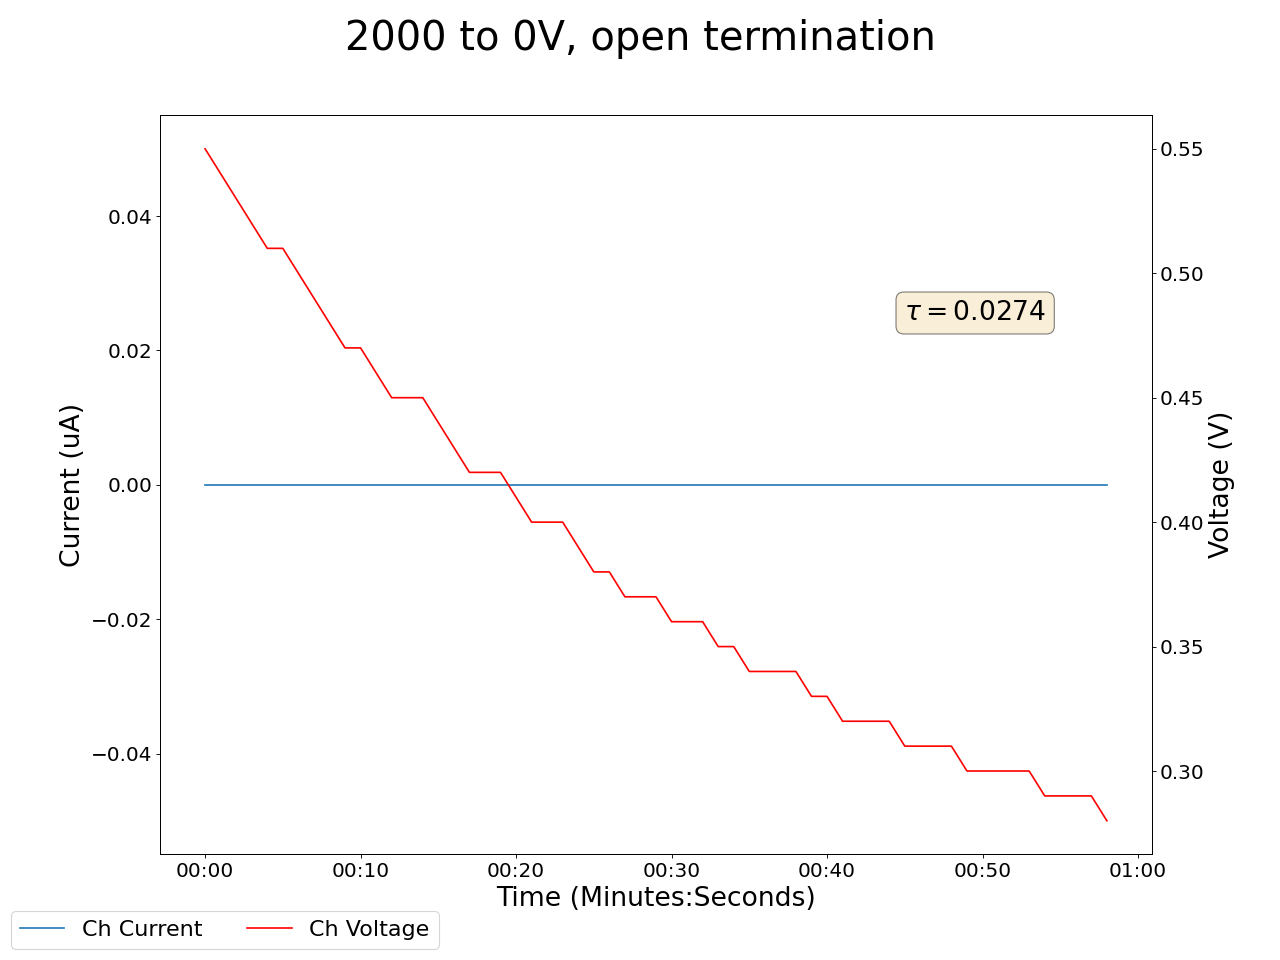

Values plotted in this chart, from the file beside it:
2025-05-01 15:44:48.007643, 0.8100000023841858, 0.0, 0.550000011920929, 0.0, 12.59000015258789, 0.0, 0.6200000047683716, 0.0, 0.5, 0.0, 0.0, 0.0, 0.6200000047683716, 0.0, 1.3600000143051147, 0.0, 0.0, 0.0, 0.03999999910593033, 0.0, 0.4099999964237213, 0.0, 0.6100000143051147
2025-05-01 15:44:49.007543, 0.81, 0.0, 0.55, 0.0, 12.59, 0.0, 0.62, 0.0, 0.5, 0.0, 0.0, 0.0, 0.62, 0.0, 1.36, 0.0, 0.0, 0.0, 0.04, 0.0, 0.41, 0.0, 0.61
2025-05-01 15:44:50.007542, 0.8, 0.0, 0.54, 0.0, 0.0, 0.0, 0.61, 0.0, 0.49, 0.0, 0.0, 0.0, 0.61, 0.0, 1.34, 0.0, 0.0, 0.0, 0.04, 0.0, 0.41, 0.0, 0.61
2025-05-01 15:44:51.007541, 0.79, 0.0, 0.53, 0.0, 0.0, 0.0, 0.6, 0.0, 0.47, 0.0, 0.0, 0.0, 0.6, 0.0, 1.33, 0.0, 0.0, 0.0, 0.04, 0.0, 0.41, 0.0, 0.61
2025-05-01 15:44:52.007541, 0.78, 0.0, 0.52, 0.0, 0.0, 0.0, 0.58, 0.0, 0.46, 0.0, 0.0, 0.0, 0.59, 0.0, 1.32, 0.0, 0.0, 0.0, 0.04, 0.0, 0.41, 0.0, 0.61
2025-05-01 15:44:53.007543, 0.77, 0.0, 0.51, 0.0, 0.0, 0.0, 0.57, 0.0, 0.45, 0.0, 0.0, 0.0, 0.58, 0.0, 1.31, 0.0, 0.0, 0.0, 0.04, 0.0, 0.41, 0.0, 0.61
2025-05-01 15:44:54.007542, 0.77, 0.0, 0.51, 0.0, 0.0, 0.0, 0.57, 0.0, 0.45, 0.0, 0.0, 0.0, 0.58, 0.0, 1.31, 0.0, 0.0, 0.0, 0.04, 0.0, 0.41, 0.0, 0.61
2025-05-01 15:44:55.007541, 0.76, 0.0, 0.5, 0.0, 0.0, 0.0, 0.56, 0.0, 0.44, 0.0, 0.0, 0.0, 0.57, 0.0, 1.3, 0.0, 0.0, 0.0, 0.04, 0.0, 0.41, 0.0, 0.61
2025-05-01 15:44:56.007542, 0.75, 0.0, 0.49, 0.0, 0.0, 0.0, 0.55, 0.0, 0.43, 0.0, 0.0, 0.0, 0.56, 0.0, 1.29, 0.0, 0.0, 0.0, 0.04, 0.0, 0.41, 0.0, 0.61
2025-05-01 15:44:57.007541, 0.75, 0.0, 0.48, 0.0, 0.0, 0.0, 0.55, 0.0, 0.42, 0.0, 0.0, 0.0, 0.55, 0.0, 1.28, 0.0, 0.0, 0.0, 0.04, 0.0, 0.41, 0.0, 0.61
2025-05-01 15:44:58.007542, 0.74, 0.0, 0.47, 0.0, 0.0, 0.0, 0.54, 0.0, 0.42, 0.0, 0.0, 0.0, 0.54, 0.0, 1.28, 0.0, 0.0, 0.0, 0.04, 0.0, 0.41, 0.0, 0.61
2025-05-01 15:44:59.007543, 0.74, 0.0, 0.47, 0.0, 0.0, 0.0, 0.54, 0.0, 0.41, 0.0, 0.0, 0.0, 0.54, 0.0, 1.28, 0.0, 0.0, 0.0, 0.04, 0.0, 0.41, 0.0, 0.61
2025-05-01 15:45:00.007542, 0.73, 0.0, 0.46, 0.0, 0.0, 0.0, 0.53, 0.0, 0.4, 0.0, 0.0, 0.0, 0.53, 0.0, 1.27, 0.0, 0.0, 0.0, 0.04, 0.0, 0.41, 0.0, 0.61
2025-05-01 15:45:01.007542, 0.73, 0.0, 0.45, 0.0, 0.0, 0.0, 0.52, 0.0, 0.4, 0.0, 0.0, 0.0, 0.52, 0.0, 1.26, 0.0, 0.0, 0.0, 0.04, 0.0, 0.41, 0.0, 0.61
2025-05-01 15:45:02.007541, 0.72, 0.0, 0.45, 0.0, 0.0, 0.0, 0.51, 0.0, 0.39, 0.0, 0.0, 0.0, 0.51, 0.0, 1.25, 0.0, 0.0, 0.0, 0.04, 0.0, 0.41, 0.0, 0.61
2025-05-01 15:45:03.007541, 0.72, 0.0, 0.45, 0.0, 0.0, 0.0, 0.51, 0.0, 0.39, 0.0, 0.0, 0.0, 0.51, 0.0, 1.25, 0.0, 0.0, 0.0, 0.04, 0.0, 0.41, 0.0, 0.61
2025-05-01 15:45:04.007541, 0.71, 0.0, 0.44, 0.0, 0.0, 0.0, 0.5, 0.0, 0.38, 0.0, 0.0, 0.0, 0.5, 0.0, 1.24, 0.0, 0.0, 0.0, 0.04, 0.0, 0.41, 0.0, 0.61
2025-05-01 15:45:05.007541, 0.71, 0.0, 0.43, 0.0, 0.0, 0.0, 0.5, 0.0, 0.37, 0.0, 0.0, 0.0, 0.5, 0.0, 1.24, 0.0, 0.0, 0.0, 0.04, 0.0, 0.41, 0.0, 0.61
2025-05-01 15:45:06.007541, 0.7, 0.0, 0.42, 0.0, 0.0, 0.0, 0.49, 0.0, 0.36, 0.0, 0.0, 0.0, 0.49, 0.0, 1.23, 0.0, 0.0, 0.0, 0.04, 0.0, 0.41, 0.0, 0.61
2025-05-01 15:45:07.007541, 0.7, 0.0, 0.42, 0.0, 0.0, 0.0, 0.48, 0.0, 0.36, 0.0, 0.0, 0.0, 0.48, 0.0, 1.22, 0.0, 0.0, 0.0, 0.04, 0.0, 0.41, 0.0, 0.61
2025-05-01 15:45:08.007543, 0.7, 0.0, 0.42, 0.0, 0.0, 0.0, 0.48, 0.0, 0.36, 0.0, 0.0, 0.0, 0.48, 0.0, 1.22, 0.0, 0.0, 0.0, 0.04, 0.0, 0.41, 0.0, 0.61
2025-05-01 15:45:09.007542, 0.69, 0.0, 0.41, 0.0, 0.01, 0.0, 0.47, 0.0, 0.35, 0.0, 0.0, 0.0, 0.48, 0.0, 1.22, 0.0, 0.0, 0.0, 0.04, 0.0, 0.41, 0.0, 0.61
2025-05-01 15:45:10.007541, 0.69, 0.0, 0.4, 0.0, 0.01, 0.0, 0.47, 0.0, 0.34, 0.0, 0.0, 0.0, 0.47, 0.0, 1.21, 0.0, 0.0, 0.0, 0.04, 0.0, 0.41, 0.0, 0.61
2025-05-01 15:45:11.007543, 0.68, 0.0, 0.4, 0.0, 0.02, 0.0, 0.46, 0.0, 0.34, 0.0, 0.0, 0.0, 0.46, 0.0, 1.21, 0.0, 0.0, 0.0, 0.04, 0.0, 0.41, 0.0, 0.61
2025-05-01 15:45:12.007542, 0.68, 0.0, 0.4, 0.0, 0.02, 0.0, 0.46, 0.0, 0.34, 0.0, 0.0, 0.0, 0.46, 0.0, 1.21, 0.0, 0.0, 0.0, 0.04, 0.0, 0.41, 0.0, 0.61
2025-05-01 15:45:13.007541, 0.68, 0.0, 0.39, 0.0, 0.03, 0.0, 0.45, 0.0, 0.33, 0.0, 0.0, 0.0, 0.46, 0.0, 1.2, 0.0, 0.0, 0.0, 0.04, 0.0, 0.41, 0.0, 0.61
2025-05-01 15:45:14.007541, 0.67, 0.0, 0.38, 0.0, 0.04, 0.0, 0.45, 0.0, 0.33, 0.0, 0.0, 0.0, 0.45, 0.0, 1.19, 0.0, 0.0, 0.0, 0.04, 0.0, 0.41, 0.0, 0.61
2025-05-01 15:45:15.007542, 0.67, 0.0, 0.38, 0.0, 0.04, 0.0, 0.44, 0.0, 0.32, 0.0, 0.0, 0.0, 0.45, 0.0, 1.19, 0.0, 0.0, 0.0, 0.04, 0.0, 0.41, 0.0, 0.61
2025-05-01 15:45:16.007541, 0.66, 0.0, 0.37, 0.0, 0.05, 0.0, 0.44, 0.0, 0.31, 0.0, 0.0, 0.0, 0.44, 0.0, 1.18, 0.0, 0.0, 0.0, 0.04, 0.0, 0.41, 0.0, 0.61
2025-05-01 15:45:17.007541, 0.66, 0.0, 0.37, 0.0, 0.05, 0.0, 0.44, 0.0, 0.31, 0.0, 0.0, 0.0, 0.44, 0.0, 1.18, 0.0, 0.0, 0.0, 0.04, 0.0, 0.41, 0.0, 0.61
2025-05-01 15:45:18.007541, 0.66, 0.0, 0.37, 0.0, 0.05, 0.0, 0.43, 0.0, 0.31, 0.0, 0.0, 0.0, 0.44, 0.0, 1.18, 0.0, 0.0, 0.0, 0.04, 0.0, 0.42, 0.0, 0.61
2025-05-01 15:45:19.007541, 0.66, 0.0, 0.36, 0.0, 0.06, 0.0, 0.43, 0.0, 0.3, 0.0, 0.0, 0.0, 0.43, 0.0, 1.17, 0.0, 0.0, 0.0, 0.04, 0.0, 0.42, 0.0, 0.61
2025-05-01 15:45:20.007542, 0.65, 0.0, 0.36, 0.0, 0.07, 0.0, 0.42, 0.0, 0.3, 0.0, 0.0, 0.0, 0.43, 0.0, 1.17, 0.0, 0.0, 0.0, 0.04, 0.0, 0.42, 0.0, 0.61
2025-05-01 15:45:21.007541, 0.65, 0.0, 0.36, 0.0, 0.07, 0.0, 0.42, 0.0, 0.3, 0.0, 0.0, 0.0, 0.43, 0.0, 1.17, 0.0, 0.0, 0.0, 0.04, 0.0, 0.42, 0.0, 0.61
2025-05-01 15:45:22.007541, 0.65, 0.0, 0.35, 0.0, 0.07, 0.0, 0.42, 0.0, 0.29, 0.0, 0.0, 0.0, 0.42, 0.0, 1.16, 0.0, 0.0, 0.0, 0.04, 0.0, 0.42, 0.0, 0.61
2025-05-01 15:45:23.007541, 0.64, 0.0, 0.35, 0.0, 0.08, 0.0, 0.41, 0.0, 0.29, 0.0, 0.0, 0.0, 0.42, 0.0, 1.16, 0.0, 0.0, 0.0, 0.04, 0.0, 0.42, 0.0, 0.61
2025-05-01 15:45:24.007541, 0.64, 0.0, 0.34, 0.0, 0.08, 0.0, 0.41, 0.0, 0.28, 0.0, 0.0, 0.0, 0.41, 0.0, 1.15, 0.0, 0.0, 0.0, 0.04, 0.0, 0.42, 0.0, 0.61
2025-05-01 15:45:25.007541, 0.64, 0.0, 0.34, 0.0, 0.08, 0.0, 0.4, 0.0, 0.28, 0.0, 0.0, 0.0, 0.41, 0.0, 1.15, 0.0, 0.0, 0.0, 0.04, 0.0, 0.42, 0.0, 0.61
2025-05-01 15:45:26.007541, 0.64, 0.0, 0.34, 0.0, 0.08, 0.0, 0.4, 0.0, 0.28, 0.0, 0.0, 0.0, 0.41, 0.0, 1.15, 0.0, 0.0, 0.0, 0.04, 0.0, 0.42, 0.0, 0.61
2025-05-01 15:45:27.007541, 0.63, 0.0, 0.34, 0.0, 0.09, 0.0, 0.4, 0.0, 0.27, 0.0, 0.0, 0.0, 0.4, 0.0, 1.15, 0.0, 0.0, 0.0, 0.04, 0.0, 0.42, 0.0, 0.61
2025-05-01 15:45:28.007541, 0.63, 0.0, 0.33, 0.0, 0.09, 0.0, 0.4, 0.0, 0.27, 0.0, 0.0, 0.0, 0.4, 0.0, 1.14, 0.0, 0.0, 0.0, 0.04, 0.0, 0.42, 0.0, 0.61
2025-05-01 15:45:29.007542, 0.63, 0.0, 0.33, 0.0, 0.1, 0.0, 0.39, 0.0, 0.26, 0.0, 0.0, 0.0, 0.39, 0.0, 1.14, 0.0, 0.0, 0.0, 0.04, 0.0, 0.42, 0.0, 0.61
2025-05-01 15:45:30.007541, 0.62, 0.0, 0.32, 0.0, 0.1, 0.0, 0.39, 0.0, 0.26, 0.0, 0.0, 0.0, 0.39, 0.0, 1.14, 0.0, 0.0, 0.0, 0.04, 0.0, 0.42, 0.0, 0.61
2025-05-01 15:45:31.007541, 0.62, 0.0, 0.32, 0.0, 0.1, 0.0, 0.39, 0.0, 0.26, 0.0, 0.0, 0.0, 0.39, 0.0, 1.13, 0.0, 0.0, 0.0, 0.04, 0.0, 0.42, 0.0, 0.61
2025-05-01 15:45:32.007541, 0.62, 0.0, 0.32, 0.0, 0.1, 0.0, 0.38, 0.0, 0.26, 0.0, 0.0, 0.0, 0.39, 0.0, 1.13, 0.0, 0.0, 0.0, 0.04, 0.0, 0.42, 0.0, 0.61
2025-05-01 15:45:33.007541, 0.62, 0.0, 0.32, 0.0, 0.11, 0.0, 0.38, 0.0, 0.25, 0.0, 0.0, 0.0, 0.38, 0.0, 1.13, 0.0, 0.0, 0.0, 0.04, 0.0, 0.42, 0.0, 0.61
2025-05-01 15:45:34.007541, 0.62, 0.0, 0.31, 0.0, 0.11, 0.0, 0.38, 0.0, 0.25, 0.0, 0.0, 0.0, 0.38, 0.0, 1.12, 0.0, 0.0, 0.0, 0.04, 0.0, 0.42, 0.0, 0.61
2025-05-01 15:45:35.007541, 0.62, 0.0, 0.31, 0.0, 0.11, 0.0, 0.38, 0.0, 0.25, 0.0, 0.0, 0.0, 0.38, 0.0, 1.12, 0.0, 0.0, 0.0, 0.04, 0.0, 0.42, 0.0, 0.61
2025-05-01 15:45:36.007542, 0.61, 0.0, 0.31, 0.0, 0.11, 0.0, 0.37, 0.0, 0.25, 0.0, 0.0, 0.0, 0.38, 0.0, 1.12, 0.0, 0.0, 0.0, 0.04, 0.0, 0.42, 0.0, 0.61
2025-05-01 15:45:37.007541, 0.61, 0.0, 0.31, 0.0, 0.11, 0.0, 0.37, 0.0, 0.24, 0.0, 0.0, 0.0, 0.37, 0.0, 1.12, 0.0, 0.0, 0.0, 0.04, 0.0, 0.42, 0.0, 0.61
2025-05-01 15:45:38.007541, 0.61, 0.0, 0.3, 0.0, 0.12, 0.0, 0.37, 0.0, 0.24, 0.0, 0.0, 0.0, 0.37, 0.0, 1.11, 0.0, 0.0, 0.0, 0.04, 0.0, 0.42, 0.0, 0.61
2025-05-01 15:45:39.007541, 0.6, 0.0, 0.3, 0.0, 0.12, 0.0, 0.37, 0.0, 0.24, 0.0, 0.0, 0.0, 0.37, 0.0, 1.11, 0.0, 0.0, 0.0, 0.04, 0.0, 0.42, 0.0, 0.61
2025-05-01 15:45:40.007541, 0.6, 0.0, 0.3, 0.0, 0.12, 0.0, 0.37, 0.0, 0.24, 0.0, 0.0, 0.0, 0.37, 0.0, 1.11, 0.0, 0.0, 0.0, 0.04, 0.0, 0.42, 0.0, 0.61
2025-05-01 15:45:41.007542, 0.6, 0.0, 0.3, 0.0, 0.12, 0.0, 0.36, 0.0, 0.23, 0.0, 0.0, 0.0, 0.36, 0.0, 1.11, 0.0, 0.0, 0.0, 0.04, 0.0, 0.42, 0.0, 0.61
2025-05-01 15:45:42.007541, 0.6, 0.0, 0.3, 0.0, 0.12, 0.0, 0.36, 0.0, 0.23, 0.0, 0.0, 0.0, 0.36, 0.0, 1.1, 0.0, 0.0, 0.0, 0.04, 0.0, 0.42, 0.0, 0.61
2025-05-01 15:45:43.007541, 0.6, 0.0, 0.29, 0.0, 0.13, 0.0, 0.36, 0.0, 0.23, 0.0, 0.0, 0.0, 0.36, 0.0, 1.1, 0.0, 0.0, 0.0, 0.04, 0.0, 0.42, 0.0, 0.61
2025-05-01 15:45:44.007542, 0.6, 0.0, 0.29, 0.0, 0.13, 0.0, 0.36, 0.0, 0.23, 0.0, 0.0, 0.0, 0.36, 0.0, 1.1, 0.0, 0.0, 0.0, 0.04, 0.0, 0.42, 0.0, 0.61
2025-05-01 15:45:45.007541, 0.59, 0.0, 0.29, 0.0, 0.13, 0.0, 0.35, 0.0, 0.23, 0.0, 0.0, 0.0, 0.35, 0.0, 1.1, 0.0, 0.0, 0.0, 0.04, 0.0, 0.42, 0.0, 0.61
2025-05-01 15:45:46.007541, 0.59, 0.0, 0.29, 0.0, 0.13, 0.0, 0.35, 0.0, 0.22, 0.0, 0.0, 0.0, 0.35, 0.0, 1.09, 0.0, 0.0, 0.0, 0.04, 0.0, 0.42, 0.0, 0.61
2025-05-01 15:45:47.007541, 0.59, 0.0, 0.28, 0.0, 0.13, 0.0, 0.35, 0.0, 0.22, 0.0, 0.0, 0.0, 0.35, 0.0, 1.09, 0.0, 0.0, 0.0, 0.04, 0.0, 0.42, 0.0, 0.61
